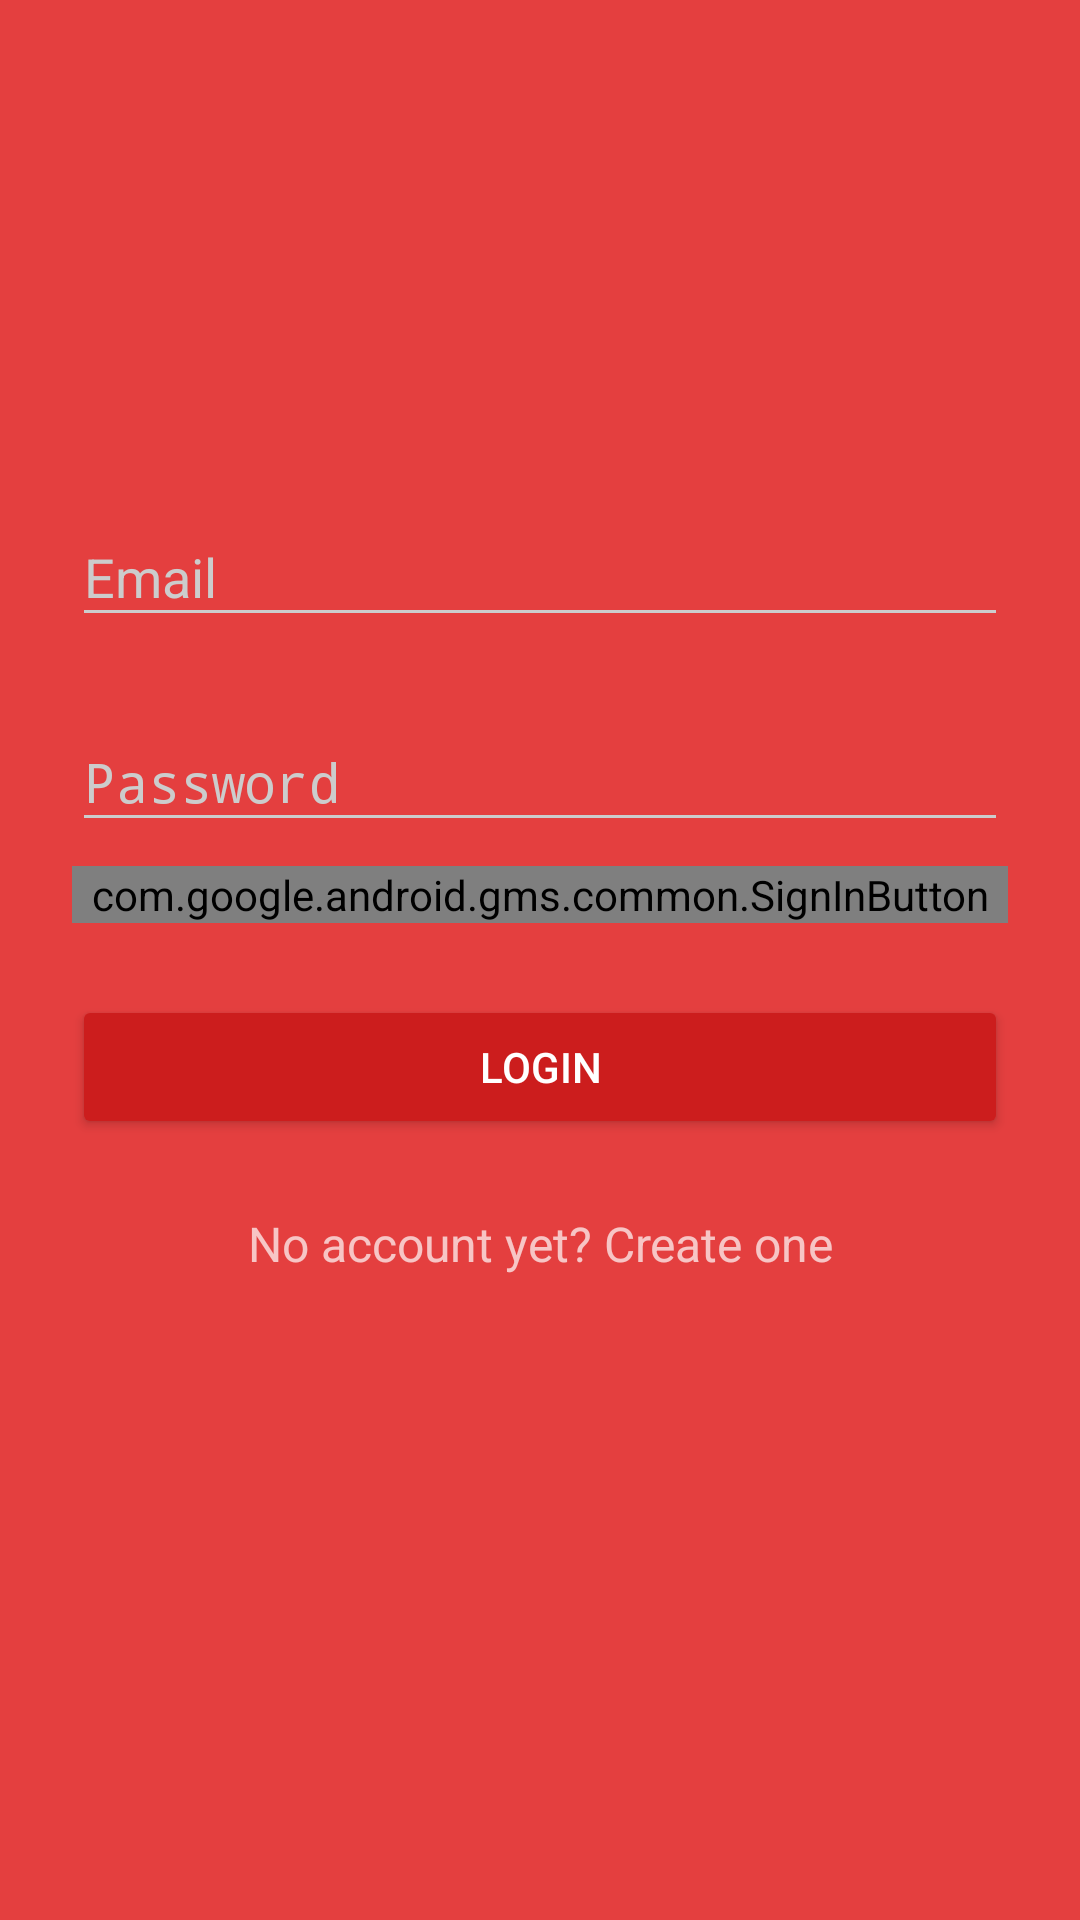

The Android layout XML behind this screen, and the referenced resources:
<!-- AndroidManifest.xml: activity theme AppTheme.Dark -->
<!-- res/layout/activity_login.xml -->
<?xml version="1.0" encoding="utf-8"?>
<ScrollView xmlns:android="http://schemas.android.com/apk/res/android"
    android:layout_width="fill_parent"
    android:layout_height="fill_parent"
    android:fitsSystemWindows="true"
    android:background="@color/primary">

    <LinearLayout
        android:orientation="vertical"
        android:layout_width="match_parent"
        android:layout_height="wrap_content"
        android:paddingTop="56dp"
        android:paddingLeft="24dp"
        android:paddingRight="24dp">

        <ImageView android:src="@drawable/logo"
            android:layout_width="wrap_content"
            android:layout_height="72dp"
            android:visibility="invisible"
            android:layout_marginBottom="24dp"
            android:layout_gravity="center_horizontal" />

        
        <android.support.design.widget.TextInputLayout
            android:layout_width="match_parent"
            android:layout_height="wrap_content"
            android:layout_marginTop="8dp"
            android:layout_marginBottom="8dp">
            <EditText android:id="@+id/input_email"
                android:layout_width="match_parent"
                android:layout_height="wrap_content"
                android:inputType="textEmailAddress"
                android:hint="Email" />
        </android.support.design.widget.TextInputLayout>

        
        <android.support.design.widget.TextInputLayout
            android:layout_width="match_parent"
            android:layout_height="wrap_content"
            android:layout_marginTop="8dp"
            android:layout_marginBottom="8dp">
            <EditText android:id="@+id/input_password"
                android:layout_width="match_parent"
                android:layout_height="wrap_content"
                android:inputType="textPassword"
                android:hint="@string/password"/>
        </android.support.design.widget.TextInputLayout>

        <com.google.android.gms.common.SignInButton
            android:id="@+id/sign_in_button"
            android:layout_width="match_parent"
            android:layout_height="wrap_content"
            android:layout_gravity="center_horizontal" />

        <android.support.v7.widget.AppCompatButton
            android:id="@+id/btn_login"
            android:layout_width="fill_parent"
            android:layout_height="wrap_content"
            android:layout_marginTop="24dp"
            android:layout_marginBottom="24dp"
            android:padding="12dp"
            android:text="@string/login"/>



        <TextView android:id="@+id/link_signup"
            android:layout_width="fill_parent"
            android:layout_height="wrap_content"
            android:layout_marginBottom="24dp"
            android:text="@string/no_account"
            android:gravity="center"
            android:textSize="16dip"/>

    </LinearLayout>
</ScrollView>
<!-- resources referenced by this layout -->
<resources>
  <color name="primary">#E43F3F</color>
  <string name="login">Login</string>
  <string name="no_account">No account yet? Create one</string>
  <string name="password">Password</string>
  <style name="AppTheme.Dark" parent="Theme.AppCompat.NoActionBar">
          <item name="colorPrimary">@color/primary</item>
          <item name="colorPrimaryDark">@color/primary_dark</item>
          <item name="android:windowBackground">@color/base</item>
          <item name="colorControlNormal">@color/iron</item>
          <item name="android:textColorHint">@color/black</item>
  
          <item name="colorButtonNormal">@color/primary_darker</item>
      </style>
  <color name="primary_dark">#E12929</color>
  <color name="base">#f8e5ff</color>
  <color name="iron">#CCCCCC</color>
  <color name="black">#000000</color>
  <color name="primary_darker">#CC1D1D</color>
</resources>
